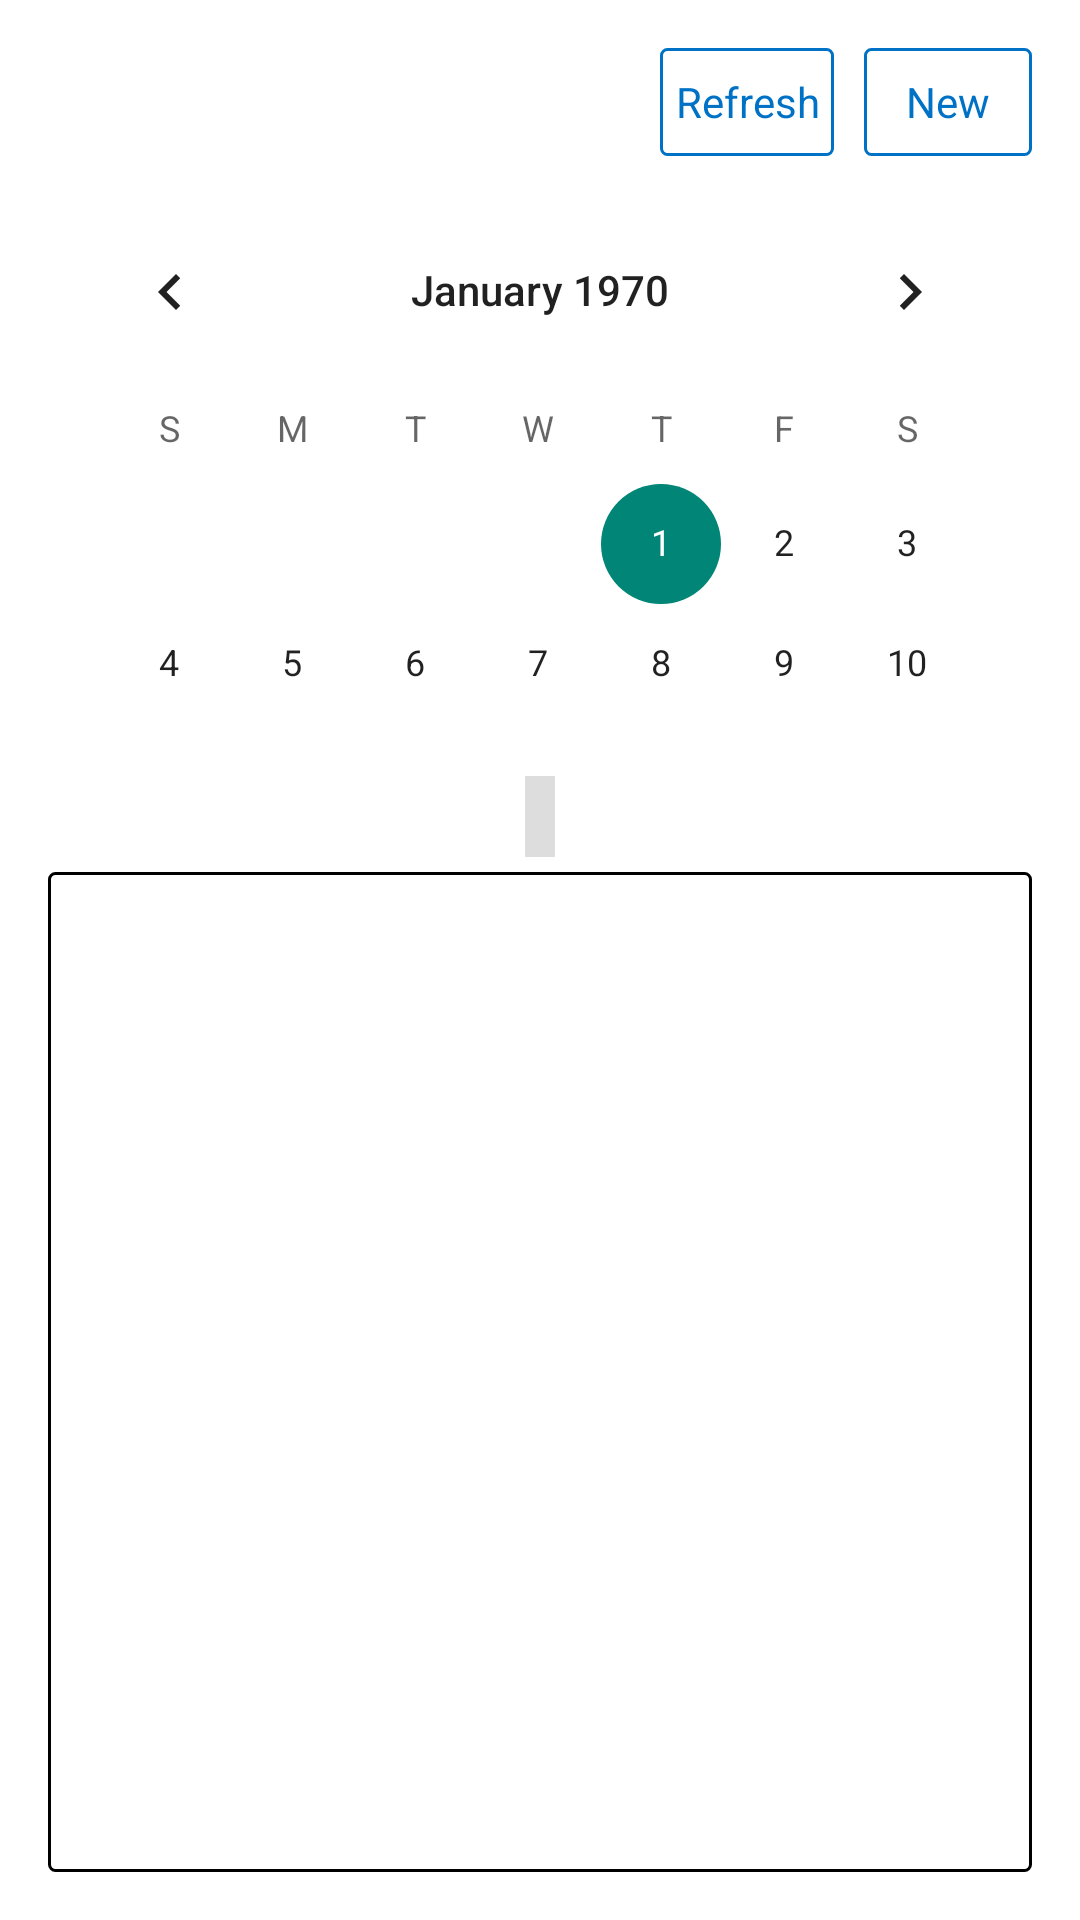

Android layout source for this screen:
<!-- AndroidManifest.xml: application theme AppTheme -->
<!-- res/layout/activity_calendar.xml -->
<LinearLayout xmlns:android="http://schemas.android.com/apk/res/android"
    xmlns:tools="http://schemas.android.com/tools"
    android:layout_width="match_parent"
    android:layout_height="match_parent"
    android:orientation="vertical"
    android:paddingLeft="@dimen/activity_horizontal_margin"
    android:paddingRight="@dimen/activity_horizontal_margin"
    android:paddingTop="@dimen/activity_vertical_margin"
    android:paddingBottom="@dimen/activity_vertical_margin"
    tools:context=".CalendarActivity">

    <RelativeLayout
        android:layout_weight="10"
        android:layout_width="fill_parent"
        android:layout_height="0dp">

        <LinearLayout
            android:layout_alignParentEnd="true"
            android:layout_width="wrap_content"
            android:layout_height="wrap_content">

            <Button
                style="@style/TopButton"
                android:text="@string/caption_refresh"
                android:onClick="onRefresh"
                android:layout_width="wrap_content"
                android:layout_height="wrap_content" />

            <Button
                style="@style/TopButton"
                android:id="@+id/newMeeting"
                android:text="@string/caption_new"
                android:onClick="onNewButtonClick"
                android:layout_width="wrap_content"
                android:layout_height="wrap_content"
                android:layout_marginLeft="10dp" />
        </LinearLayout>

    </RelativeLayout>

    <CalendarView
        android:id="@+id/calendar"
        android:layout_weight="40"
        android:layout_width="match_parent"
        android:layout_height="0dp" />

    <Space
        android:layout_width="wrap_content"
        android:layout_height="5dp" />

    <TextView
        android:id="@+id/selectedDate"
        android:layout_gravity="center_horizontal"
        android:textStyle="bold"
        android:paddingRight="5dp"
        android:paddingLeft="5dp"
        android:background="#ddd"
        android:layout_width="wrap_content"
        android:layout_height="wrap_content"
        android:textSize="20sp" />

    <Space
        android:layout_width="wrap_content"
        android:layout_height="5dp" />

    <ListView
        style="@style/List"
        android:id="@+id/meetings"
        android:layout_weight="70"
        android:layout_width="match_parent"
        android:layout_height="0dp"
        android:dividerHeight="1dp"
        >

    </ListView>

</LinearLayout>
<!-- resources referenced by this layout -->
<resources>
  <dimen name="activity_horizontal_margin">16dp</dimen>
  <dimen name="activity_vertical_margin">16dp</dimen>
  <string name="caption_new">New</string>
  <string name="caption_refresh">Refresh</string>
  <style name="List">
          <item name="android:paddingStart">1dp</item>
          <item name="android:paddingEnd">1dp</item>
          <item name="android:paddingTop">1dp</item>
          <item name="android:paddingBottom">1dp</item>
          <item name="android:background">@drawable/frame</item>
      </style>
  <style name="TopButton" parent="android:style/Widget.Button">
          <item name="android:background">@drawable/top_button</item>
          <item name="android:layout_marginLeft">5dp</item>
          <item name="android:paddingStart">5dp</item>
          <item name="android:paddingEnd">5dp</item>
          <item name="android:minHeight">36dp</item>
          <item name="android:minWidth">56dp</item>
          <item name="android:textColor">@drawable/top_button_text_color</item>
      </style>
  <style name="AppTheme" parent="Theme.AppCompat.Light.DarkActionBar">
          
          <item name="android:colorBackground">@color/background_material_light</item>
      </style>
  <!-- drawable frame (drawable-mdpi) -->
  <?xml version="1.0" encoding="utf-8"?>
  <shape xmlns:android="http://schemas.android.com/apk/res/android"
      android:shape="rectangle" >
  
      
      <solid
          android:color="#FFF">
      </solid>
  
      
      <stroke
          android:width="1dp"
          android:color="@android:color/black" >
      </stroke>
  
      
      <corners
          android:radius="2dp"   >
      </corners>
  
  </shape>
  <!-- drawable top_button (drawable-mdpi) -->
  <?xml version="1.0" encoding="utf-8"?>
  <selector xmlns:android="http://schemas.android.com/apk/res/android" >
      <item android:state_pressed="true" >
          <shape android:shape="rectangle"  >
              <corners android:radius="2dp" />
              <stroke android:width="1dip" android:color="@color/medium_blue" />
              <solid android:color="@color/light_blue"/>
          </shape>
      </item>
      <item android:state_focused="true">
          <shape android:shape="rectangle"  >
              <corners android:radius="2dp" />
              <stroke android:width="2dip" android:color="@color/medium_blue" />
              <solid android:color="@color/light_blue"/>
          </shape>
      </item>
      <item >
          <shape android:shape="rectangle"  >
              <corners android:radius="2dp" />
              <stroke android:width="1dip" android:color="@color/medium_blue" />
          </shape>
      </item>
  </selector>
  <!-- drawable top_button_text_color (drawable) -->
  <?xml version="1.0" encoding="utf-8"?>
  <selector xmlns:android="http://schemas.android.com/apk/res/android">
      <item android:color="#FFF" android:state_pressed="true"/>
      <item android:color="@color/light_gray" android:state_enabled="false"/>
      <item android:color="#0072c6"/>
  
  </selector>
  <color name="background_material_light">#ffffff</color>
  <color name="medium_blue">#0072c6</color>
  <color name="light_blue">#00BCF2</color>
  <color name="light_gray">#d2d2d2</color>
</resources>
